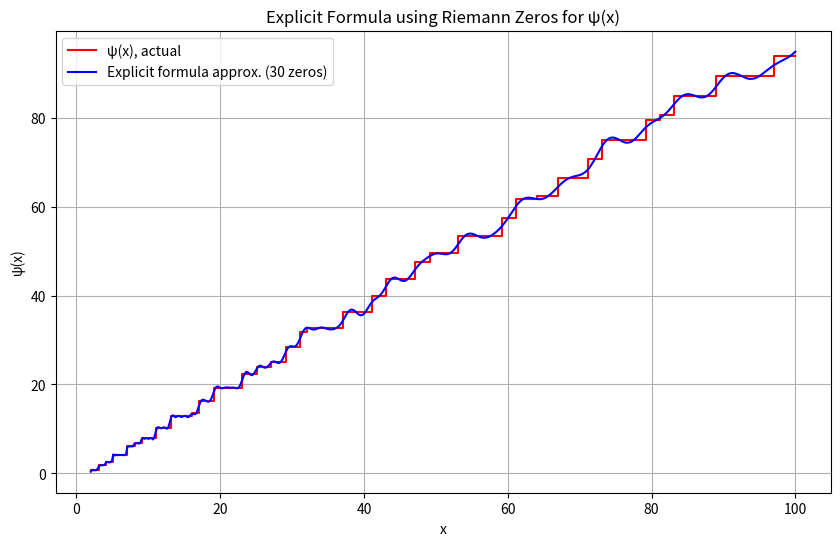

Write the Python code that produced this figure.
# -*- coding: utf-8 -*-
"""
Created on Mon Apr 22 12:33:04 2025

[redacted]
"""

import numpy as np
import matplotlib.pyplot as plt
import cmath

# 비자명 영점 (t값), 실제로 더 많은 영점을 이용 가능
# riemann_zeros_t = [
#     14.134725, 21.022040, 25.010856, 30.424876, 32.935062,
#     37.586178, 40.918719, 43.327073, 48.005151, 49.773832
# ]

riemann_zeros_t = [
    14.1347251417347,
    21.022039638771554,
    25.01085758014569,
    30.4248761258595,
    32.9350615877392,
    37.5861781588257,
    40.9187190121475,
    43.327073280914999,
    48.005150881167159,
    49.773832477672302,
    52.97032147771452,
    56.446247697063394,
    59.347044002602,
    60.831778524609809,
    65.112544048081,
    67.079810529494292,
    69.546401711173,
    72.067157674481845,
    75.7046906990839,
    77.144840068874,
    79.337375020249928,
    82.910380854086,
    84.735492980517,
    87.425274613337,
    88.809111207634,
    92.491899270558,
    94.651344040519,
    95.870634228245,
    98.831194218193,
    101.31785100572
]

# riemann_zeros_t = [
#     3,   #look at here
#     21.022039638771554,
#     25.01085758014569,
#     30.4248761258595,
#     32.9350615877392,
#     37.5861781588257,
#     40.9187190121475,
#     43.327073280914999,
#     48.005150881167159,
#     49.773832477672302,
#     52.97032147771452,
#     56.446247697063394,
#     59.347044002602,
#     60.831778524609809,
#     65.112544048081,
#     67.079810529494292,
#     69.546401711173,
#     72.067157674481845,
#     75.7046906990839,
#     77.144840068874,
#     79.337375020249928,
#     82.910380854086,
#     84.735492980517,
#     87.425274613337,
#     88.809111207634,
#     92.491899270558,
#     94.651344040519,
#     95.870634228245,
#     98.831194218193,
#     101.31785100572
# ]

n_zeros = len(riemann_zeros_t)
label_text = f"Explicit formula approx. ({n_zeros} zeros)"
# ψ(x) 명시적 공식으로 표현
def explicit_psi(x, zeros_t):
    sum_term = 0.0
    for t in zeros_t:
        rho = 0.5 + 1j*t
        term = (x ** rho) / rho + (x ** (1 - rho)) / (1 - rho)
        sum_term += term.real
    return x - sum_term - np.log(2*np.pi) - 0.5*np.log(1 - x**(-2))

# 실제 ψ(x) (정의에 의한 계산)
def psi(x, primes):
    val = 0.0
    for p in primes:
        k = 1
        while p**k <= x:
            val += np.log(p)
            k += 1
    return val

# 소수 구하기 (에라토스테네스 체)
def prime_sieve(n):
    sieve = np.ones(n+1, dtype=bool)
    sieve[:2] = False
    for i in range(2, int(n**0.5)+1):
        if sieve[i]:
            sieve[i*i:n+1:i] = False
    return np.nonzero(sieve)[0]

# 메인 코드
x_values = np.linspace(2, 100, 500)
primes = prime_sieve(100)
psi_actual = [psi(x, primes) for x in x_values]
psi_approx = [explicit_psi(x, riemann_zeros_t) for x in x_values]

plt.figure(figsize=(10,6))
plt.step(x_values, psi_actual, 'r', label="ψ(x), actual", where='post')
plt.plot(x_values, psi_approx, 'b-', label=label_text)

plt.xlabel('x')
plt.ylabel('ψ(x)')
plt.legend()
plt.grid()
plt.title('Explicit Formula using Riemann Zeros for ψ(x)')
plt.show()
